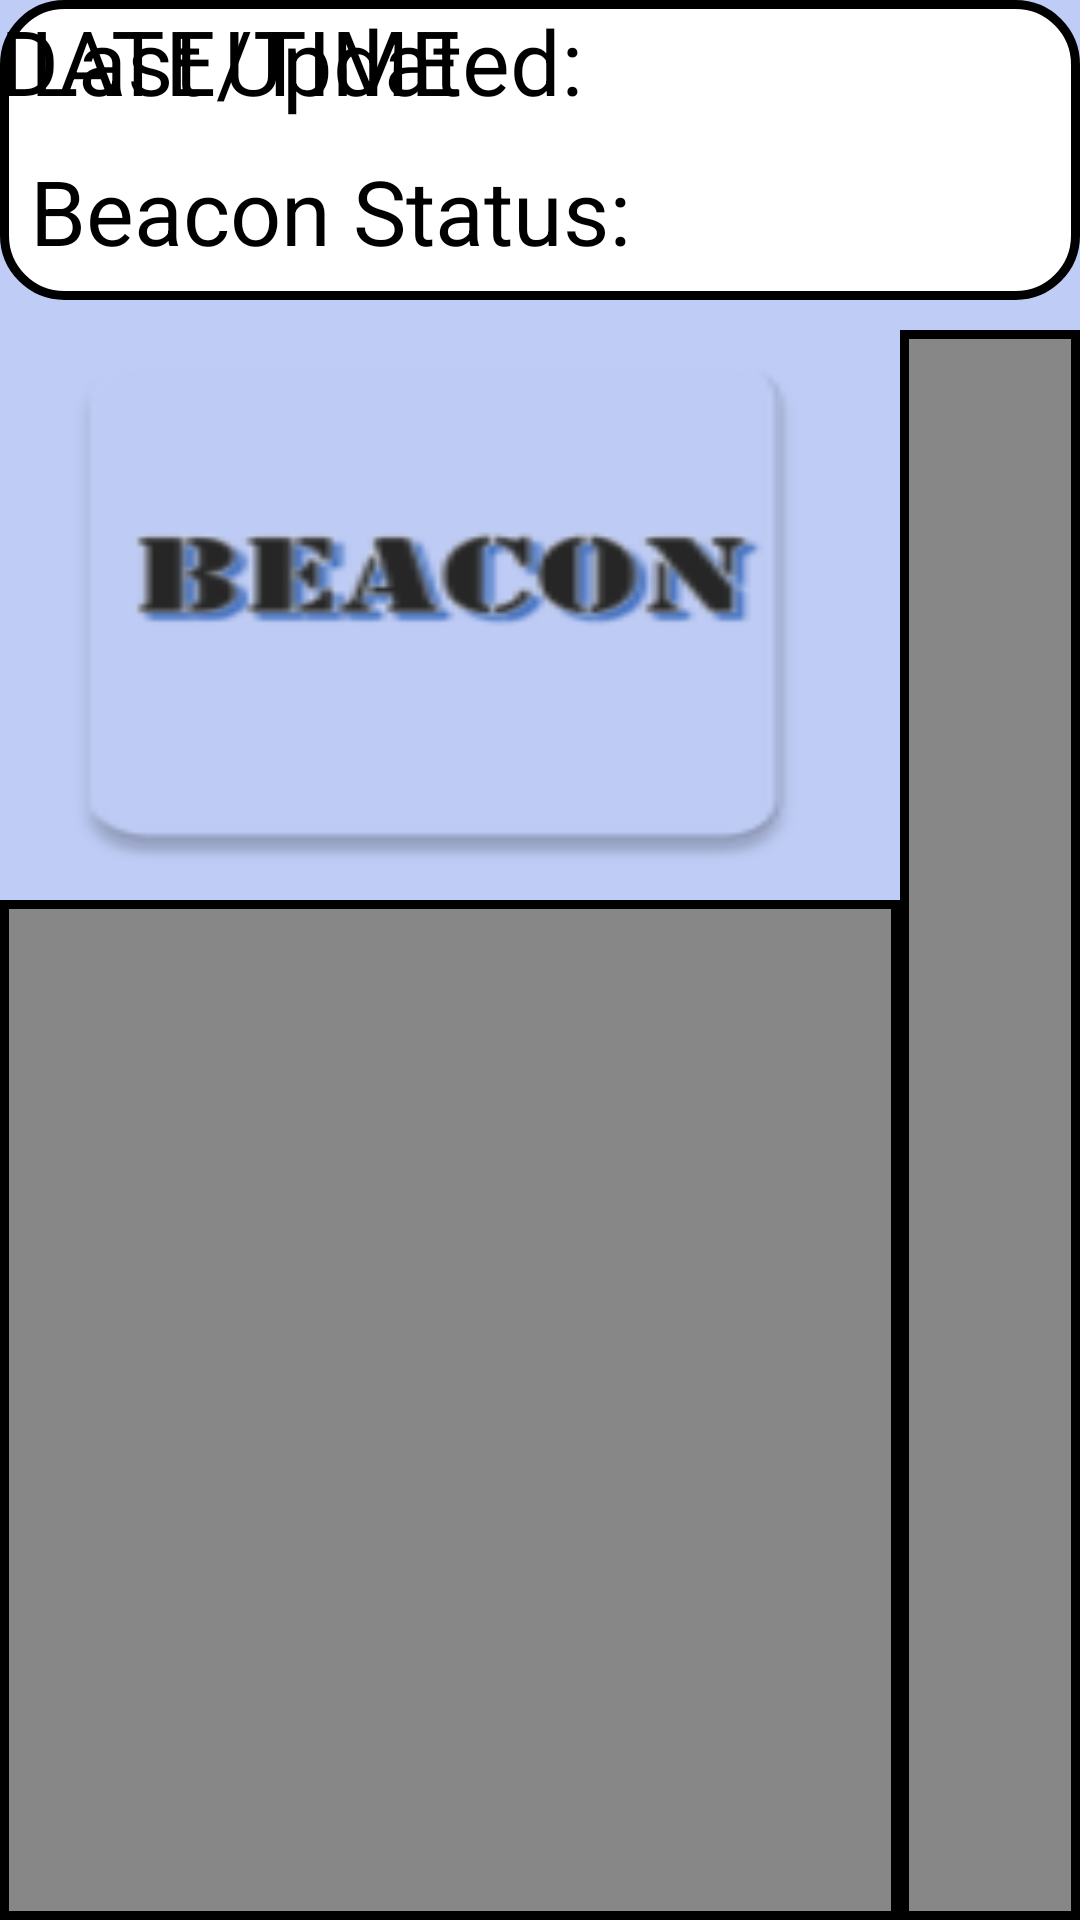

Reconstruct the res/layout file that produces this screen, plus the resources it refers to.
<!-- AndroidManifest.xml: activity theme Theme.TESTUI -->
<!-- res/layout/activity_main.xml -->
<?xml version="1.0" encoding="utf-8"?>
<RelativeLayout xmlns:android="http://schemas.android.com/apk/res/android"
    xmlns:app="http://schemas.android.com/apk/res-auto"
    xmlns:tools="http://schemas.android.com/tools"
    android:layout_width="match_parent"
    android:layout_height="match_parent"
    android:fitsSystemWindows="true"
    tools:context=".MainActivity"
    android:background="@color/lightblue">

    <RelativeLayout
        android:background="@drawable/background_border2"
        android:id="@+id/topStatusBar"
        android:layout_width="match_parent"
        android:layout_height="100sp"
        >

        <TextView
            android:id="@+id/lastUpdated"
            android:layout_width="400sp"
            android:layout_height="50sp"
            android:text="Last Updated: "
            android:textSize="30sp"
            android:textColor="@color/black"
            android:paddingLeft="10dp">
        </TextView>

        <TextView
            android:id="@+id/beaconStatus"
            android:layout_width="400sp"
            android:layout_height="50sp"
            android:layout_alignParentBottom="true"
            android:layout_marginBottom="0sp"
            android:textSize="30sp"
            android:text="Beacon Status: "
            android:textColor="@color/black"
            android:paddingLeft="10dp">

        </TextView>

        <TextView
            android:id="@+id/dataStatus"
            android:layout_width="400sp"
            android:layout_height="50sp"
            android:layout_toEndOf="@+id/lastUpdated"
            android:text="Data Status: "
            android:textColor="@color/black"
            android:textSize="30sp">

        </TextView>

        <TextView
            android:id="@+id/dateTime"
            android:layout_width="400sp"
            android:layout_height="50sp"
            android:layout_alignParentEnd="true"
            android:layout_marginEnd="0sp"
            android:text="DATE/TIME"
            android:textColor="@color/black"
            android:textSize="30sp">

        </TextView>

    </RelativeLayout>

    <TextView
        android:id="@+id/logo"
        android:layout_width="290sp"
        android:layout_height="200sp"
        android:layout_below="@+id/topStatusBar"
        android:background="@mipmap/beaconlogo2">

    </TextView>

    <com.google.android.material.appbar.AppBarLayout
        android:id="@+id/AppBarLayout"
        android:layout_width="300sp"
        android:layout_height="match_parent"
        android:layout_below="@+id/topStatusBar"
        android:layout_marginTop="200sp"
        android:contentDescription=" ">


        <com.google.android.material.tabs.TabLayout
            android:id="@+id/tabs"
            android:layout_width="300sp"
            android:layout_height="match_parent"
            android:layout_below="@+id/topStatusBar"
            android:background="@drawable/background_border1"
            app:tabGravity="center"
            app:tabInlineLabel="true"
            app:tabMode="fixed"
            app:tabTextAppearance="@style/customTabStyle"
            app:tabTextColor="@color/black"
            android:contentDescription=" ">

        </com.google.android.material.tabs.TabLayout>

    </com.google.android.material.appbar.AppBarLayout>


    <androidx.viewpager.widget.ViewPager
        android:id="@+id/viewPager"
        android:layout_width="match_parent"
        android:layout_height="match_parent"
        android:layout_below="@+id/topStatusBar"
        android:layout_marginStart="300sp"
        android:layout_marginLeft="10dp"
        android:layout_marginTop="10dp"
        android:background="@drawable/background_border1"
        android:contentDescription=" ">

    </androidx.viewpager.widget.ViewPager>


</RelativeLayout>
<!-- resources referenced by this layout -->
<resources>
  <color name="black">#FF000000</color>
  <color name="lightblue">#BFCDF6</color>
  <!-- drawable background_border1 (drawable) -->
  <shape xmlns:android="http://schemas.android.com/apk/res/android"
      android:shape="rectangle">
  
      <stroke android:width="3dp"
          android:color="@color/black"/>
  
      <gradient android:startColor="@color/leftBar"
                android:endColor="@color/leftBar"
                android:angle="90" />
  
  </shape>
  <!-- drawable background_border2 (drawable) -->
  <shape xmlns:android="http://schemas.android.com/apk/res/android"
      android:shape="rectangle">
  
      <stroke android:width="3dp"
          android:color="@color/black"/>
  
      <gradient android:startColor="@color/white"
                android:endColor="@color/white"
                android:angle="90" />
      <corners
          android:radius="20dp" />
  
  </shape>
  <!-- mipmap beaconlogo2: webp bitmap (mipmap-hdpi, 1814 bytes) -->
  <style name="customTabStyle" parent="TextAppearance.Design.Tab">
          <item name="android:textSize">15dp</item>
      </style>
  <style name="Theme.TESTUI" parent="Theme.MaterialComponents.DayNight.DarkActionBar">
          
          <item name="colorPrimary">@color/purple_500</item>
          <item name="colorPrimaryVariant">@color/purple_700</item>
          <item name="colorOnPrimary">@color/white</item>
          
          <item name="colorSecondary">@color/teal_200</item>
          <item name="colorSecondaryVariant">@color/teal_700</item>
          <item name="colorOnSecondary">@color/black</item>
          
          <item name="android:statusBarColor">?attr/colorPrimaryVariant</item>
          
      </style>
  <color name="leftBar">#878787</color>
  <color name="white">#FFFFFF</color>
  <color name="purple_500">#FF6200EE</color>
  <color name="purple_700">#FF3700B3</color>
  <color name="teal_200">#FF03DAC5</color>
  <color name="teal_700">#FF018786</color>
</resources>
